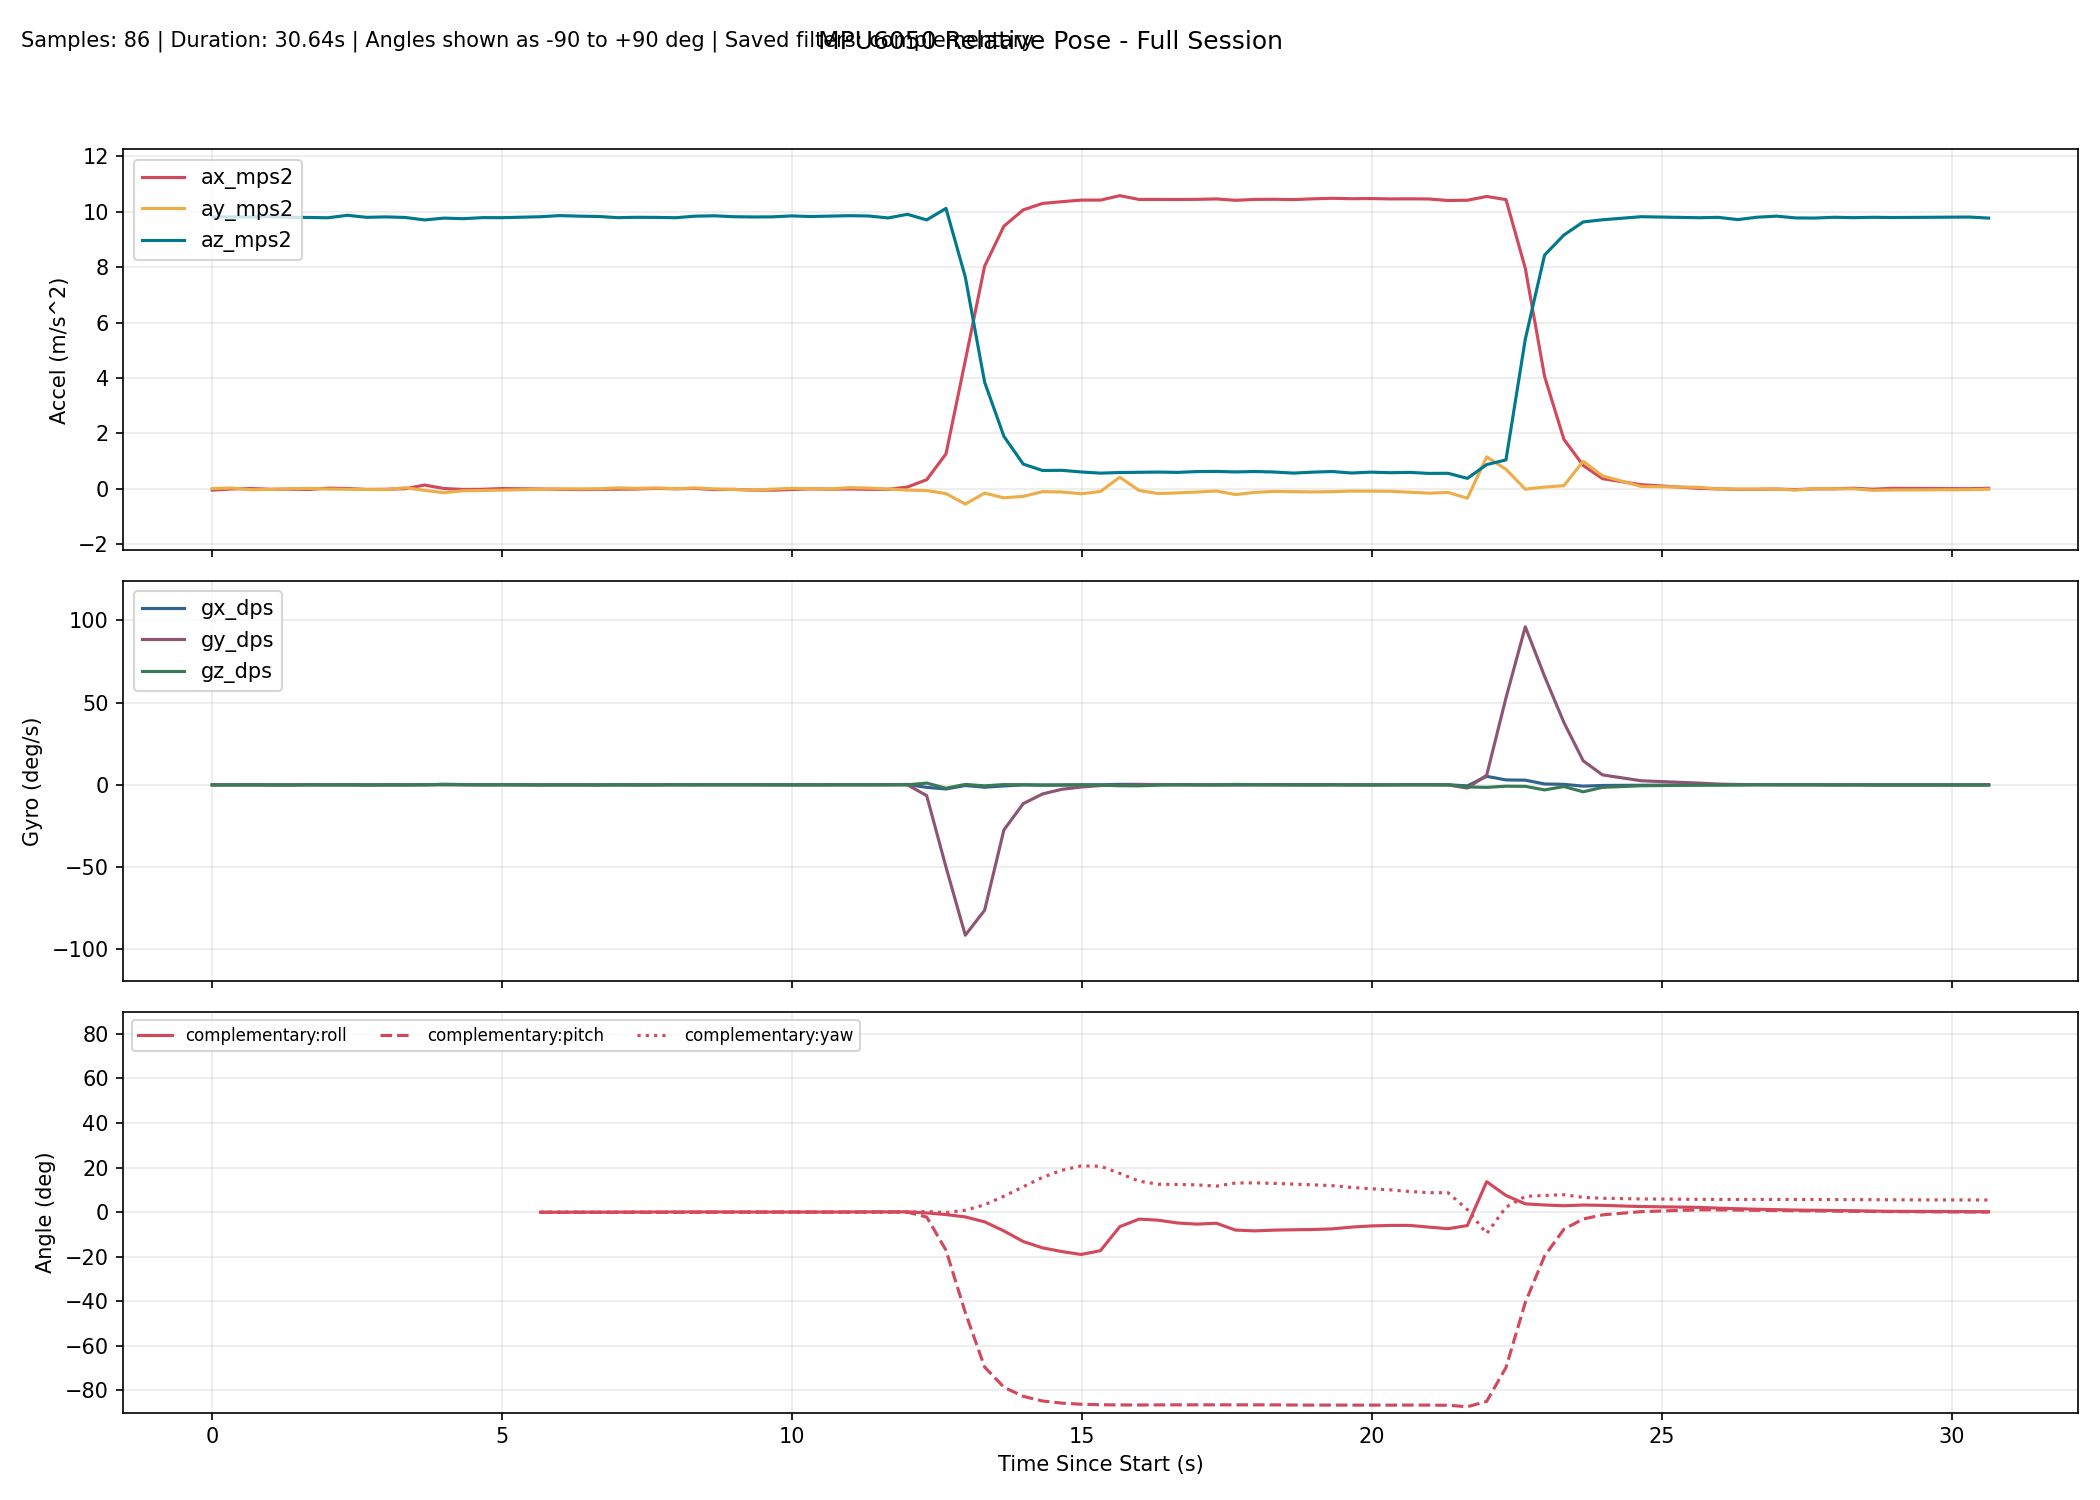

The file beside this chart, header and first rows:
millis, time_s, phase, baseline_ready, ax_mps2, ay_mps2, az_mps2, gx_dps, gy_dps, gz_dps, none_roll_deg, none_pitch_deg, none_yaw_deg, complementary_roll_deg, complementary_pitch_deg, complementary_yaw_deg, kalman_roll_deg, kalman_pitch_deg, kalman_yaw_deg, mahony_roll_deg, mahony_pitch_deg, mahony_yaw_deg, madgwick_roll_deg, madgwick_pitch_deg
10303, 10.3, baseline, 0, -0.04369, 0.01197, 9.817, 0.03817, -0.1603, -0.0458, , , , , , , , , , , , , , 
10636, 10.64, baseline, 0, -0.002035, 0.03208, 9.815, -0.113, 0.02748, -0.05954, , , , , , , , , , , , , , 
10969, 10.97, baseline, 0, 0.01463, -0.02739, 9.811, -0.08183, 0.006412, 0.003664, , , , , , , , , , , , , , 
11302, 11.3, baseline, 0, -0.01318, -0.02101, 9.823, -0.106, -0.0753, -0.03976, , , , , , , , , , , , , , 
11635, 11.63, baseline, 0, -0.009942, 0.007397, 9.801, -0.06073, -0.1309, -0.09377, , , , , , , , , , , , , , 
11968, 11.97, baseline, 0, -0.02014, 0.01876, 9.794, 0.04441, -0.04319, 0.008296, , , , , , , , , , , , , , 
12301, 12.3, baseline, 0, 0.02606, -0.005424, 9.782, -0.04636, 0.08349, -0.1112, , , , , , , , , , , , , , 
12634, 12.63, baseline, 0, 0.01581, -0.01366, 9.872, -0.05518, -0.05363, 0.04713, , , , , , , , , , , , , , 
12967, 12.97, baseline, 0, -0.01989, -0.01696, 9.798, -0.04956, -0.1818, -0.05443, , , , , , , , , , , , , , 
13300, 13.3, baseline, 0, -0.01263, -0.02546, 9.814, -0.06104, -0.0956, 0.01029, , , , , , , , , , , , , , 
13633, 13.63, baseline, 0, 0.007519, 0.04297, 9.793, -0.06106, 0.02588, -0.09207, , , , , , , , , , , , , , 
13966, 13.97, baseline, 0, 0.1391, -0.0532, 9.704, -0.06564, 0.04241, 0.08226, , , , , , , , , , , , , , 
14299, 14.3, baseline, 0, 0.01507, -0.1362, 9.771, 0.3173, -0.07006, 0.184, , , , , , , , , , , , , , 
14632, 14.63, baseline, 0, -0.01875, -0.06597, 9.75, 0.1406, -0.03718, 0.04156, , , , , , , , , , , , , , 
14965, 14.96, baseline, 0, -0.01361, -0.05656, 9.788, 0.06084, -0.04235, -0.05208, , , , , , , , , , , , , , 
15298, 15.3, baseline, 0, 0.01287, -0.04417, 9.785, 0.05182, 0.005959, 0.01123, , , , , , , , , , , , , , 
15631, 15.63, tracking, 1, -0.02107, -0.009049, 9.783, -0.01591, 0.1031, 0.01365, 0.07192, 0.1431, 0.02434, -0.07081, -0.05662, 0.02364, -0.1627, -0.04224, 0.02368, -0.08502, 0.05261, 0.02492, -1.458, -0.2658
15964, 15.96, tracking, 1, -0.003040, -0.01511, 9.819, -0.07965, -0.06409, -0.06782, 0.03673, 0.03751, 0.001549, -0.08588, -0.06766, 0.001094, -0.1449, -0.03965, 0.001099, -0.0797, 0.02882, 0.002376, 2.246, 0.5134
16297, 16.3, tracking, 1, -0.01594, 0.001138, 9.861, 0.01394, -0.06227, -0.04545, 0.1315, 0.1124, -0.01339, -0.05798, -0.0653, -0.01401, -0.0738, -0.013, -0.01399, -0.01342, 0.03852, -0.01267, -1.497, -0.2248
16630, 16.63, tracking, 1, -0.02397, 0.001892, 9.841, -0.0219, -0.002009, -0.1144, 0.1359, 0.1595, -0.05137, -0.04374, -0.03919, -0.05209, -0.02185, 0.03796, -0.05198, 0.02028, 0.08072, -0.05066, 2.166, 0.8178
16963, 16.96, tracking, 1, -0.01713, 0.003630, 9.83, -0.09578, -0.09241, -0.05033, 0.146, 0.1198, -0.06821, -0.05104, -0.04852, -0.06882, 0.007290, 0.04427, -0.06872, 0.02155, 0.06557, -0.06737, -1.521, -0.3077
17296, 17.3, tracking, 1, -0.008648, 0.0388, 9.786, -0.07037, -0.05986, 0.1035, 0.3521, 0.07048, -0.03385, -0.0192, -0.05458, -0.03434, 0.1023, 0.04268, -0.03425, 0.09951, 0.04987, -0.03284, 2.193, 0.4439
17629, 17.63, tracking, 1, -0.003818, 0.01983, 9.799, -0.04647, -0.09265, -0.04103, 0.2408, 0.0422, -0.04769, -0.002009, -0.0733, -0.04799, 0.1517, 0.0246, -0.04794, 0.1224, 0.0191, -0.04655, -1.563, -0.3455
17963, 17.96, tracking, 1, 0.01823, 0.03379, 9.796, 0.03179, -0.03248, -0.1126, 0.3225, -0.08664, -0.0856, 0.04707, -0.09152, -0.0856, 0.2327, -0.01472, -0.08562, 0.1911, -0.02437, -0.08427, 2.262, -0.04166
18296, 18.3, tracking, 1, 0.004058, 0.007770, 9.784, -0.03308, 0.04197, 0.06031, 0.1704, -0.003846, -0.06529, 0.0475, -0.07351, -0.0655, 0.2309, -0.005481, -0.06552, 0.1645, -0.000994, -0.06411, -1.56, -0.2068
18629, 18.63, tracking, 1, 0.01707, 0.03615, 9.84, 0.005087, 0.02137, -0.0171, 0.3354, -0.07944, -0.07114, 0.08346, -0.07535, -0.07118, 0.2849, -0.02906, -0.07126, 0.2144, -0.01737, -0.06986, 2.252, -0.3956
18962, 18.96, tracking, 1, -0.02514, 0.001530, 9.854, 0.02952, -0.03725, 0.03438, 0.1338, 0.1661, -0.05921, 0.09067, -0.0567, -0.05971, 0.2681, 0.01126, -0.05974, 0.1887, 0.03388, -0.05833, -1.523, 0.07154
19295, 19.3, tracking, 1, -0.01472, -0.02094, 9.82, -0.001934, 0.02174, 0.04581, 0.002749, 0.1058, -0.04408, 0.06825, -0.0332, -0.04441, 0.2012, 0.04007, -0.04443, 0.1174, 0.06765, -0.04303, 2.193, -0.7839
19628, 19.63, tracking, 1, -0.0436, -0.04285, 9.811, -0.01909, 0.06366, -0.01832, -0.1253, 0.2745, -0.04986, 0.02514, 0.02397, -0.05038, 0.1007, 0.1225, -0.05038, 0.02154, 0.1603, -0.04911, -1.495, 0.2424
19961, 19.96, tracking, 1, -0.04509, -0.008521, 9.815, -0.03054, -0.02492, 0.001834, 0.07515, 0.2831, -0.04919, 0.01532, 0.04878, -0.04973, 0.07716, 0.1673, -0.04968, 0.02053, 0.1955, -0.0484, 2.232, -0.54
20294, 20.29, tracking, 1, -0.02271, 0.02101, 9.85, -0.02138, -0.04203, -0.01759, 0.2471, 0.152, -0.05532, 0.03536, 0.04536, -0.05559, 0.1145, 0.158, -0.05556, 0.08015, 0.1697, -0.0541, -1.532, 0.1139
20627, 20.63, tracking, 1, 0.000614, 0.004095, 9.827, -0.07267, -0.03513, 0.002126, 0.1488, 0.01631, -0.05493, 0.02313, 0.02406, -0.05489, 0.1042, 0.1091, -0.05494, 0.07011, 0.1095, -0.05345, 2.039, -1.176
20960, 20.96, tracking, 1, -0.008733, 0.000202, 9.843, -0.06571, 0.08213, -0.01747, 0.1261, 0.07074, -0.06062, 0.01129, 0.0473, -0.06071, 0.093, 0.112, -0.06075, 0.05815, 0.1266, -0.05924, -1.551, 0.2042
21293, 21.29, tracking, 1, -0.002416, 0.04605, 9.858, 0.04242, -0.008369, 0.006752, 0.3925, 0.03394, -0.05846, 0.07182, 0.03592, -0.05845, 0.1924, 0.07747, -0.05857, 0.1749, 0.09554, -0.0569, 2.081, -1.013
21626, 21.63, tracking, 1, -0.01425, 0.02991, 9.847, 0.02613, -0.04457, 0.01644, 0.2989, 0.1028, -0.0529, 0.1046, 0.02634, -0.053, 0.2382, 0.06177, -0.05312, 0.2162, 0.08573, -0.05143, -1.514, 0.2292
21959, 21.96, tracking, 1, -0.01612, -0.000964, 9.776, 0.09289, 0.06003, -0.05296, 0.1192, 0.1144, -0.07045, 0.1244, 0.04956, -0.07059, 0.2327, 0.07846, -0.07073, 0.2062, 0.1179, -0.06901, 2.057, -1.177
22292, 22.29, tracking, 1, 0.06789, -0.04204, 9.907, 0.2112, -0.008047, -0.007446, -0.1183, -0.3727, -0.07399, 0.1391, -0.02306, -0.07335, 0.1768, -0.07506, -0.07349, 0.1598, -0.04551, -0.0719, -1.612, -0.4196
22625, 22.62, tracking, 1, 0.3313, -0.05991, 9.705, -1.564, -6.603, 1.037, -0.2286, -1.936, 0.2874, -0.3734, -2.185, 0.2767, -0.3222, -2.202, 0.2678, -0.5083, -2.87, 0.2828, -1.122, -6.277
22958, 22.96, tracking, 1, 1.266, -0.1691, 10.12, -2.549, -50.03, -2.086, -0.8312, -7.107, -0.2103, -1.101, -17.1, -0.2055, -1.073, -15.29, -0.4518, -1.395, -20.95, -0.1279, -4.052, -25.92
23291, 23.29, tracking, 1, 4.632, -0.5474, 7.646, -0.4427, -91.43, 0.2373, -3.949, -31.12, 0.4849, -2.175, -45.09, 0.852, -2.028, -40.87, -0.4355, -3.654, -54.73, 2.05, -7.887, -58.32
23624, 23.62, tracking, 1, 8.035, -0.15, 3.853, -1.464, -76.26, -0.6425, -1.939, -64.35, 3.293, -4.367, -69.54, 3.294, -2.366, -64.8, -0.7832, -14.14, -83.16, 12.56, -35.22, -84.79
23957, 23.96, tracking, 1, 9.48, -0.3215, 1.895, -0.7185, -27.42, 0.1369, -8.991, -78.53, 4.404, -8.458, -78.61, 7.131, -4.6, -74.42, -0.8929, -117.9, -87.99, 116.3, -129.2, -86.2
24290, 24.29, tracking, 1, 10.07, -0.2694, 0.8954, -0.07212, -11.46, 0.0456, -15.38, -84.69, 8.527, -13.2, -82.72, 11.38, -8.325, -79.51, -1.07, -148.5, -86.78, 147, -143.1, -85.45
24623, 24.62, tracking, 1, 10.3, -0.09769, 0.6649, -0.2533, -5.579, -0.1237, -6.431, -86.28, 16.02, -16.05, -84.79, 15.6, -8.695, -82.43, -1.337, -153.5, -87.26, 151.8, -143.2, -86.39
24956, 24.96, tracking, 1, 10.36, -0.1109, 0.6703, -0.2067, -2.726, -0.05408, -7.487, -86.27, 18.36, -17.71, -85.76, 18.78, -9.146, -83.98, -1.563, -143.4, -88.37, 141.8, -122.3, -87.85
25289, 25.29, tracking, 1, 10.42, -0.1751, 0.6122, -0.04144, -1.388, -0.03537, -13.92, -86.53, 19.34, -19.01, -86.25, 20.75, -11.34, -84.95, -1.769, -102.6, -89.05, 101, -58.26, -87.93
25622, 25.62, tracking, 1, 10.42, -0.09302, 0.5688, 0.001745, -0.4682, -0.2065, -7.03, -86.86, 18.72, -17.31, -86.49, 20.59, -10.95, -85.59, -2.012, -42.19, -88.98, 40.55, -15.47, -86.24
25955, 25.95, tracking, 1, 10.58, 0.4225, 0.5917, 0.2663, -0.3018, -0.5956, 37.36, -86.09, 15.76, -6.532, -86.57, 17.39, 3.2, -85.82, -2.289, 19.89, -88.43, -21.43, 46.56, -86.14
26288, 26.29, tracking, 1, 10.44, -0.05511, 0.5994, 0.2623, 0.035, -0.6275, -3.06, -86.71, 13.09, -3.142, -86.6, 13.89, 2.319, -86.11, -2.608, 13.41, -87.84, -14.87, -13.6, -86.81
26621, 26.62, tracking, 1, 10.44, -0.1686, 0.6082, 0.1415, 0.1835, -0.2373, -13.4, -86.55, 11.75, -3.637, -86.55, 12.51, -1.768, -86.26, -2.751, 3.107, -87.41, -4.53, -53.07, -84.39
26954, 26.95, tracking, 1, 10.44, -0.1436, 0.596, -0.01666, 0.1329, -0.003308, -11.39, -86.65, 11.48, -4.891, -86.53, 12.41, -4.629, -86.42, -2.826, -2.697, -87.13, 1.263, -12.92, -86.87
27287, 27.29, tracking, 1, 10.45, -0.112, 0.6255, -0.06163, 0.04859, -0.0288, -8.071, -86.53, 11.33, -5.393, -86.52, 12.23, -5.953, -86.53, -2.888, -4.702, -86.91, 3.244, -46.09, -84.1
27620, 27.62, tracking, 1, 10.46, -0.07497, 0.6316, -0.05671, 0.04234, -0.09854, -4.686, -86.53, 10.76, -4.992, -86.52, 11.66, -5.956, -86.61, -2.961, -4.27, -86.76, 2.793, -11.64, -86.78
27953, 27.95, tracking, 1, 10.41, -0.2038, 0.6125, -0.08223, -0.1021, 0.2446, -16.36, -86.46, 12.21, -8.076, -86.54, 13.07, -9.467, -86.67, -2.912, -10.19, -86.7, 8.678, -54.75, -84.43
28286, 28.29, tracking, 1, 10.44, -0.1246, 0.6278, 0.05871, 0.0141, 0.0108, -9.162, -86.5, 12.21, -8.427, -86.53, 13.12, -10.05, -86.69, -2.919, -9.998, -86.62, 8.509, -12.63, -86.64
28619, 28.62, tracking, 1, 10.45, -0.09007, 0.6095, 0.000584, 0.05602, -0.03232, -6.259, -86.63, 11.9, -8.088, -86.54, 12.89, -9.558, -86.72, -2.95, -8.666, -86.6, 7.179, -60.08, -84.98
28952, 28.95, tracking, 1, 10.44, -0.1007, 0.5706, 0.05978, -0.05087, -0.06331, -7.725, -86.83, 11.45, -7.93, -86.6, 12.57, -9.492, -86.83, -3.033, -8.172, -86.69, 6.705, -10.94, -86.9
29285, 29.29, tracking, 1, 10.47, -0.1078, 0.6053, 0.06513, -0.1211, -0.07113, -7.941, -86.65, 11.28, -7.823, -86.65, 12.26, -9.424, -86.86, -3.078, -7.909, -86.71, 6.462, -51.55, -84.46
29618, 29.62, tracking, 1, 10.48, -0.1006, 0.6278, 0.03979, 0.05232, -0.06051, -7.013, -86.54, 10.96, -7.532, -86.63, 11.88, -9.064, -86.8, -3.061, -7.351, -86.63, 5.917, -9.141, -86.74
29952, 29.95, tracking, 1, 10.47, -0.07758, 0.5736, 0.01592, 0.07589, -0.1295, -5.411, -86.84, 9.986, -6.727, -86.65, 11.09, -8.251, -86.84, -3.125, -6.081, -86.67, 4.652, -62.65, -85.69
... 27 more rows
